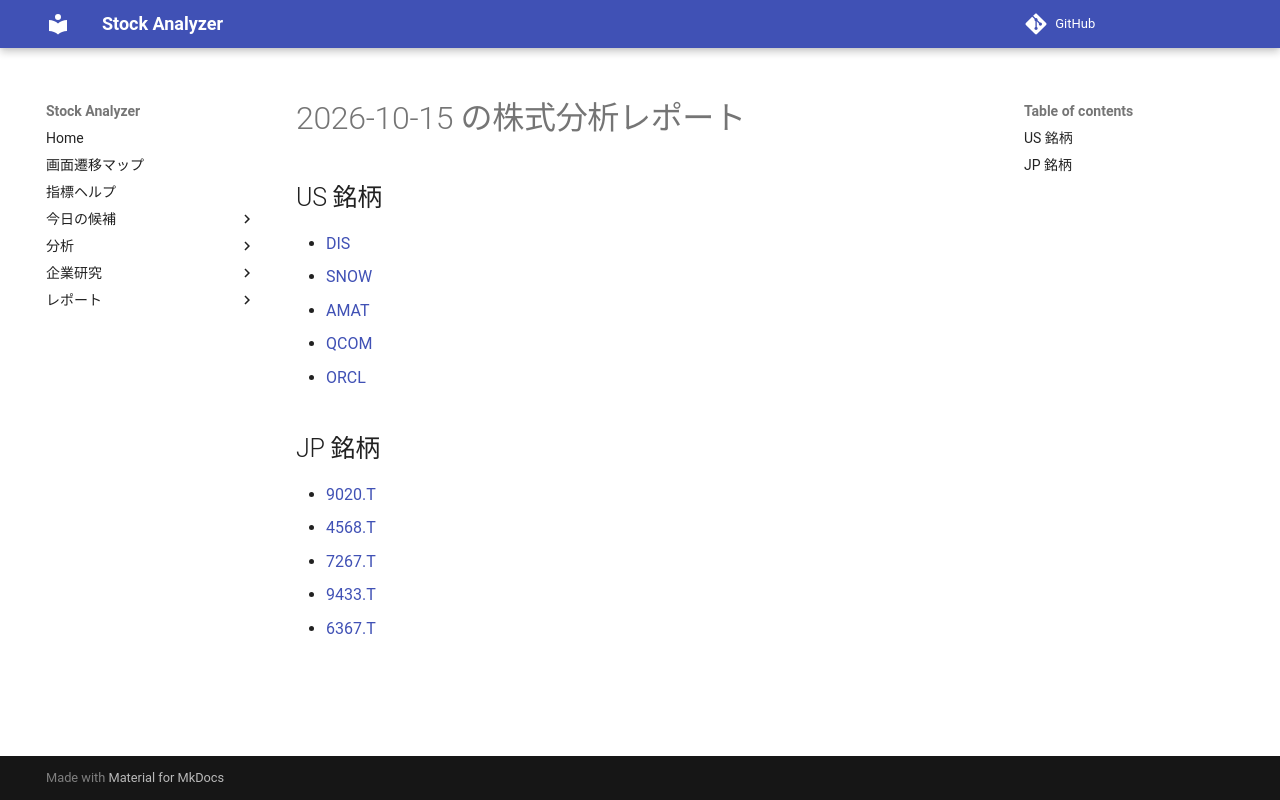

repository: Yumi-note/Making-APP · page: reports/2026-10-15/192742/index.html · generator: mkdocs

# 2026-10-15 の株式分析レポート

## US 銘柄

- [DIS](DIS.md)
- [SNOW](SNOW.md)
- [AMAT](AMAT.md)
- [QCOM](QCOM.md)
- [ORCL](ORCL.md)

## JP 銘柄

- [9020.T](9020_T.md)
- [4568.T](4568_T.md)
- [7267.T](7267_T.md)
- [9433.T](9433_T.md)
- [6367.T](6367_T.md)
